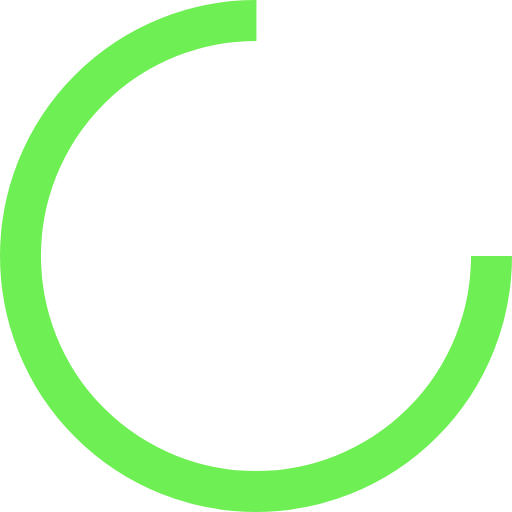
t = 0.00 s
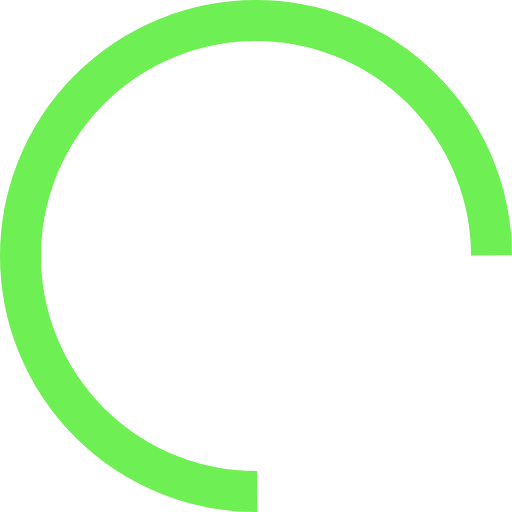
t = 0.16 s
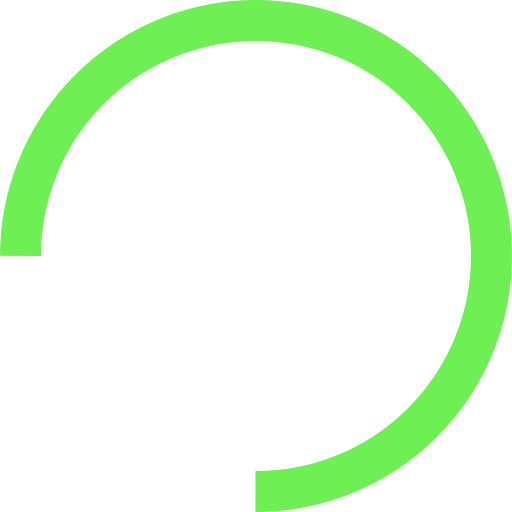
t = 0.33 s
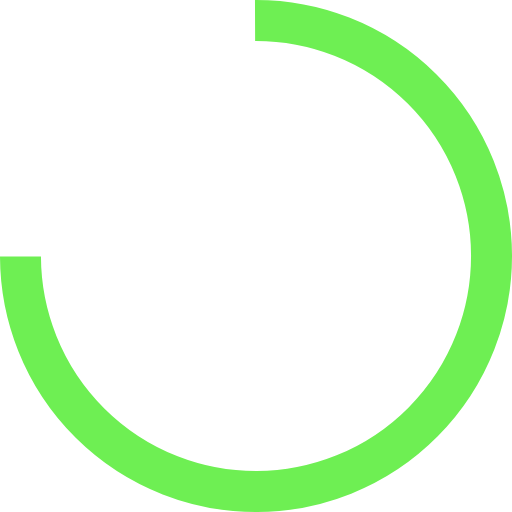
t = 0.49 s

The animated SVG that drew these frames (rendered in a browser with its animation timeline set to each time). Animation: 1 SMIL element (animateTransform=1); one cycle of 0.66 s, repeats indefinitely.

<svg xmlns="http://www.w3.org/2000/svg" xmlns:xlink="http://www.w3.org/1999/xlink" style="margin: auto; background: none; display: block; shape-rendering: auto;" width="120px" height="120px" viewBox="0 0 100 100" preserveAspectRatio="xMidYMid">
    <circle cx="50" cy="50" fill="none" stroke="#6eef53" stroke-width="8" r="46px" stroke-dasharray="216.76989309769573 74.25663103256524" transform="rotate(175.721 50 50)">
        <animateTransform attributeName="transform" type="rotate" repeatCount="indefinite" dur="0.6578947368421053s" values="0 50 50;360 50 50" keyTimes="0;1"></animateTransform>
    </circle>
</svg>